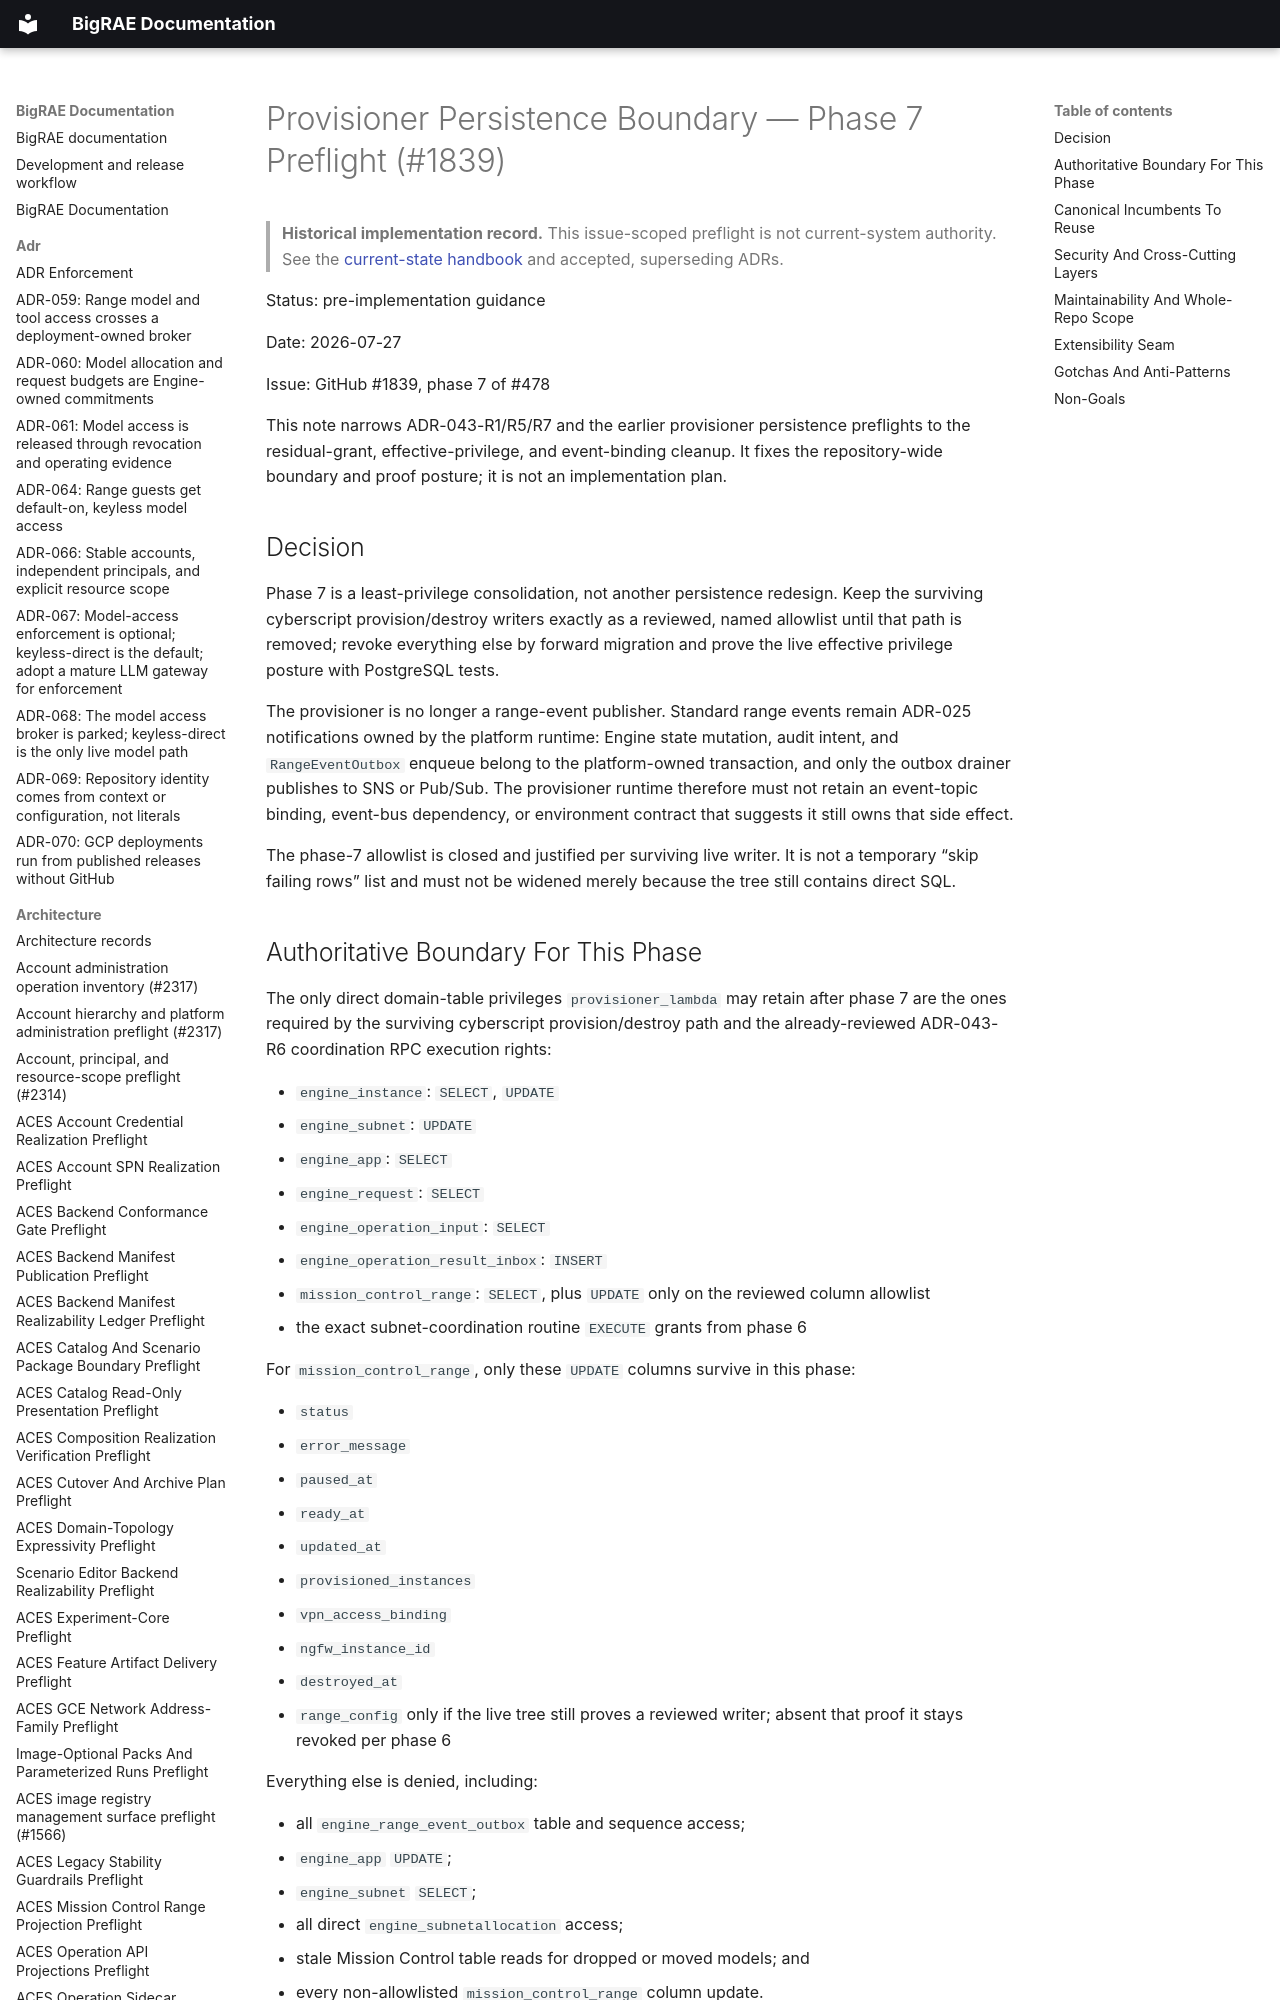

repository: Brad-Edwards/bigrae · page: architecture/provisioner-persistence-phase7-preflight-1839/index.html · generator: mkdocs

# Provisioner Persistence Boundary — Phase 7 Preflight (#1839)

> **Historical implementation record.** This issue-scoped preflight is not current-system authority. See the [current-state handbook](../technical/architecture.md) and accepted, superseding ADRs.


Status: pre-implementation guidance

Date: 2026-07-27

Issue: GitHub #1839, phase 7 of #478

This note narrows ADR-043-R1/R5/R7 and the earlier provisioner persistence
preflights to the residual-grant, effective-privilege, and event-binding
cleanup. It fixes the repository-wide boundary and proof posture; it is not an
implementation plan.
